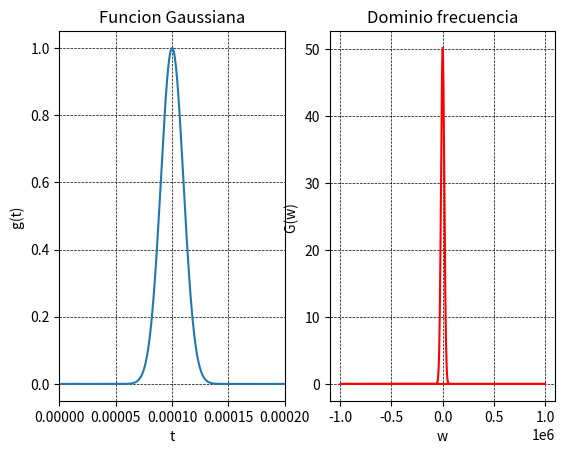

Reproduce this figure in Python.
#fft.py
import numpy as np
import scipy.stats as ss
import math
import matplotlib.mlab as mlab
import matplotlib.pyplot as plt
from scipy import optimize
from scipy.fft import fft, fftfreq

# numero de puntos de sampleo
N = 1001

s0=10e-6
t0=10*s0
def gaussian(x,mu,sig):
    return np.exp(-np.power(x-mu,2.)/(2*np.power(sig,2.)))
t =np.linspace(0,500e-6,N)
plt.subplot(1, 2, 1)
plt.plot(t,gaussian(t,t0,s0))
plt.grid(color='k', linestyle='--', linewidth=0.5)
plt.ylabel('g(t) ')
plt.xlabel('t')
plt.title('Funcion Gaussiana')
plt.xlim(0,200e-6)
#---- transformada de Fourier-------



# espacio de sampleo

T = 500e-6 / 1001.0

freq = fftfreq(N, T)[:N]

gft= fft(gaussian(t,t0,s0))

plt.subplot(1, 2, 2)
plt.plot(freq,np.absolute(gft),color='r')
plt.grid(color='k', linestyle='--', linewidth=0.5)
plt.title('Dominio frecuencia')
plt.ylabel('G(w) ')
plt.xlabel('w')
plt.show()
